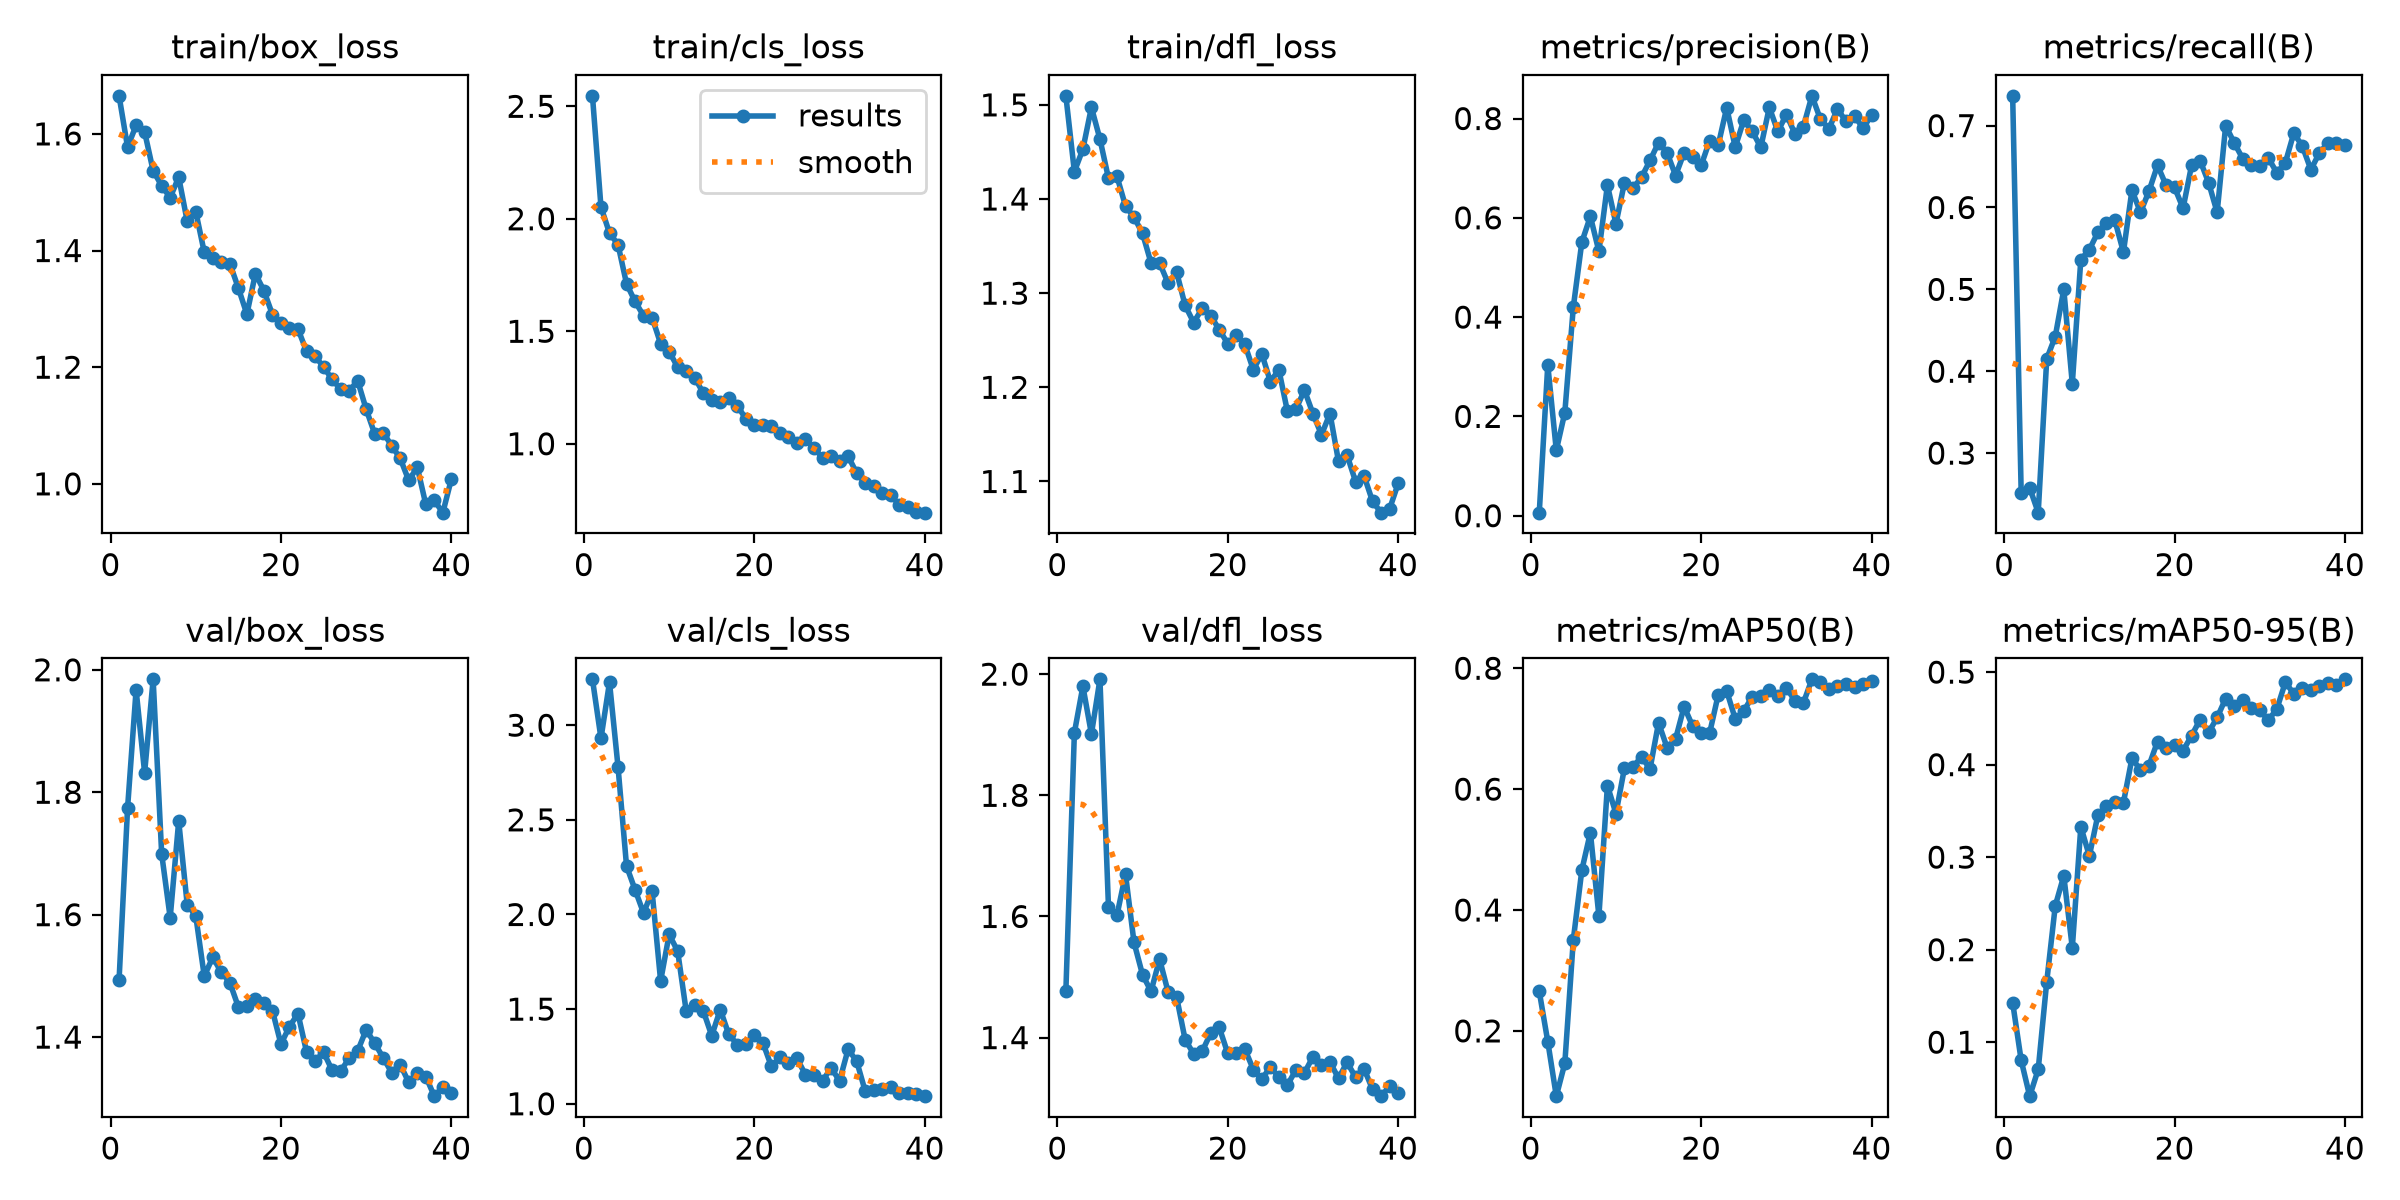

Source data for this figure (header and first rows):
epoch, time, train/box_loss, train/cls_loss, train/dfl_loss, metrics/precision(B), metrics/recall(B), metrics/mAP50(B), metrics/mAP50-95(B), val/box_loss, val/cls_loss, val/dfl_loss, lr/pg0, lr/pg1, lr/pg2
1, 440.9, 1.665, 2.546, 1.51, 0.00609, 0.7364, 0.2653, 0.1428, 1.493, 3.242, 1.476, 0.0006444, 0.0006444, 0.0006444
2, 760.2, 1.577, 2.052, 1.429, 0.3038, 0.2515, 0.1823, 0.08039, 1.774, 2.93, 1.903, 0.001279, 0.001279, 0.001279
3, 1088, 1.615, 1.937, 1.453, 0.1317, 0.2576, 0.09202, 0.04167, 1.967, 3.227, 1.98, 0.00188, 0.00188, 0.00188
4, 1463, 1.603, 1.885, 1.497, 0.2076, 0.2273, 0.1464, 0.07067, 1.832, 2.78, 1.901, 0.001852, 0.001852, 0.001852
5, 2001, 1.537, 1.711, 1.464, 0.4207, 0.4152, 0.3511, 0.1654, 1.984, 2.256, 1.991, 0.001802, 0.001802, 0.001802
6, 2603, 1.511, 1.632, 1.422, 0.5513, 0.4424, 0.4663, 0.2473, 1.699, 2.13, 1.616, 0.001752, 0.001752, 0.001752
7, 3065, 1.491, 1.569, 1.424, 0.6028, 0.5, 0.5282, 0.2798, 1.595, 2.007, 1.602, 0.001703, 0.001703, 0.001703
8, 3654, 1.526, 1.561, 1.393, 0.5324, 0.3849, 0.39, 0.2019, 1.753, 2.122, 1.67, 0.001654, 0.001654, 0.001654
9, 4121, 1.45, 1.445, 1.381, 0.666, 0.5364, 0.606, 0.3329, 1.616, 1.649, 1.557, 0.001604, 0.001604, 0.001604
10, 4610, 1.467, 1.41, 1.363, 0.588, 0.5485, 0.5596, 0.3013, 1.598, 1.894, 1.504, 0.001554, 0.001554, 0.001554
11, 5101, 1.397, 1.341, 1.332, 0.6709, 0.5697, 0.6349, 0.3454, 1.5, 1.806, 1.476, 0.001505, 0.001505, 0.001505
12, 5577, 1.387, 1.321, 1.332, 0.6594, 0.5807, 0.6368, 0.355, 1.531, 1.49, 1.53, 0.001455, 0.001455, 0.001455
13, 6069, 1.381, 1.293, 1.311, 0.6817, 0.5842, 0.6534, 0.3601, 1.506, 1.52, 1.475, 0.001406, 0.001406, 0.001406
14, 6459, 1.378, 1.226, 1.322, 0.7156, 0.5454, 0.6334, 0.359, 1.489, 1.491, 1.467, 0.001357, 0.001357, 0.001357
15, 6994, 1.336, 1.194, 1.287, 0.7515, 0.6212, 0.7097, 0.4068, 1.449, 1.36, 1.397, 0.001307, 0.001307, 0.001307
16, 7403, 1.291, 1.187, 1.269, 0.7312, 0.5939, 0.6686, 0.3943, 1.452, 1.498, 1.373, 0.001257, 0.001257, 0.001257
17, 7793, 1.36, 1.205, 1.284, 0.6852, 0.62, 0.683, 0.399, 1.462, 1.366, 1.377, 0.001208, 0.001208, 0.001208
18, 8192, 1.331, 1.169, 1.276, 0.7311, 0.6515, 0.7365, 0.4249, 1.455, 1.313, 1.407, 0.001159, 0.001159, 0.001159
19, 8701, 1.29, 1.111, 1.261, 0.7217, 0.6273, 0.7043, 0.4185, 1.443, 1.317, 1.417, 0.001109, 0.001109, 0.001109
20, 10468, 1.276, 1.081, 1.246, 0.7056, 0.6244, 0.6931, 0.4211, 1.389, 1.366, 1.374, 0.001059, 0.001059, 0.001059
21, 13537, 1.267, 1.084, 1.255, 0.7554, 0.5991, 0.693, 0.4152, 1.417, 1.323, 1.374, 0.00101, 0.00101, 0.00101
22, 13922, 1.265, 1.08, 1.246, 0.746, 0.6515, 0.7559, 0.4313, 1.438, 1.197, 1.381, 0.0009605, 0.0009605, 0.0009605
23, 14322, 1.227, 1.046, 1.219, 0.8219, 0.6573, 0.7623, 0.4487, 1.376, 1.245, 1.347, 0.000911, 0.000911, 0.000911
24, 15501, 1.218, 1.032, 1.236, 0.7423, 0.6303, 0.7164, 0.4347, 1.361, 1.215, 1.331, 0.0008615, 0.0008615, 0.0008615
25, 17930, 1.201, 1.004, 1.206, 0.7966, 0.5939, 0.7292, 0.451, 1.375, 1.24, 1.351, 0.000812, 0.000812, 0.000812
26, 22755, 1.179, 1.021, 1.219, 0.7743, 0.7, 0.753, 0.4715, 1.346, 1.153, 1.335, 0.0007625, 0.0007625, 0.0007625
27, 23253, 1.162, 0.9814, 1.175, 0.7418, 0.6789, 0.7541, 0.4634, 1.344, 1.154, 1.322, 0.000713, 0.000713, 0.000713
28, 23784, 1.159, 0.9375, 1.177, 0.8224, 0.6597, 0.7641, 0.4694, 1.365, 1.12, 1.347, 0.0006635, 0.0006635, 0.0006635
29, 26378, 1.177, 0.9443, 1.197, 0.7739, 0.6515, 0.7533, 0.4613, 1.377, 1.189, 1.342, 0.000614, 0.000614, 0.000614
30, 26775, 1.128, 0.9232, 1.172, 0.808, 0.6503, 0.7675, 0.4587, 1.412, 1.121, 1.368, 0.0005645, 0.0005645, 0.0005645
31, 27184, 1.086, 0.9448, 1.15, 0.7698, 0.6606, 0.7464, 0.4481, 1.39, 1.287, 1.355, 0.000515, 0.000515, 0.000515
32, 27489, 1.088, 0.8704, 1.172, 0.7837, 0.6424, 0.7428, 0.46, 1.366, 1.227, 1.36, 0.0004655, 0.0004655, 0.0004655
33, 27808, 1.065, 0.8247, 1.121, 0.8457, 0.6545, 0.7816, 0.4889, 1.342, 1.068, 1.333, 0.000416, 0.000416, 0.000416
34, 28224, 1.044, 0.8115, 1.128, 0.7984, 0.6909, 0.7772, 0.4767, 1.355, 1.074, 1.359, 0.0003665, 0.0003665, 0.0003665
35, 29164, 1.006, 0.7795, 1.1, 0.7795, 0.6748, 0.7664, 0.4824, 1.326, 1.077, 1.335, 0.000317, 0.000317, 0.000317
36, 29508, 1.029, 0.773, 1.106, 0.8194, 0.6462, 0.7707, 0.4812, 1.341, 1.087, 1.348, 0.0002675, 0.0002675, 0.0002675
37, 29899, 0.9648, 0.7278, 1.079, 0.7942, 0.6667, 0.7734, 0.4855, 1.336, 1.056, 1.314, 0.000218, 0.000218, 0.000218
38, 30329, 0.9715, 0.7183, 1.067, 0.8058, 0.6788, 0.7695, 0.4878, 1.304, 1.058, 1.303, 0.0001685, 0.0001685, 0.0001685
39, 31654, 0.9506, 0.695, 1.071, 0.7803, 0.6788, 0.7739, 0.4861, 1.319, 1.053, 1.32, 0.000119, 0.000119, 0.000119
40, 32136, 1.008, 0.6937, 1.098, 0.8067, 0.6758, 0.7794, 0.4922, 1.309, 1.04, 1.309, 6.95e-05, 6.95e-05, 6.95e-05
